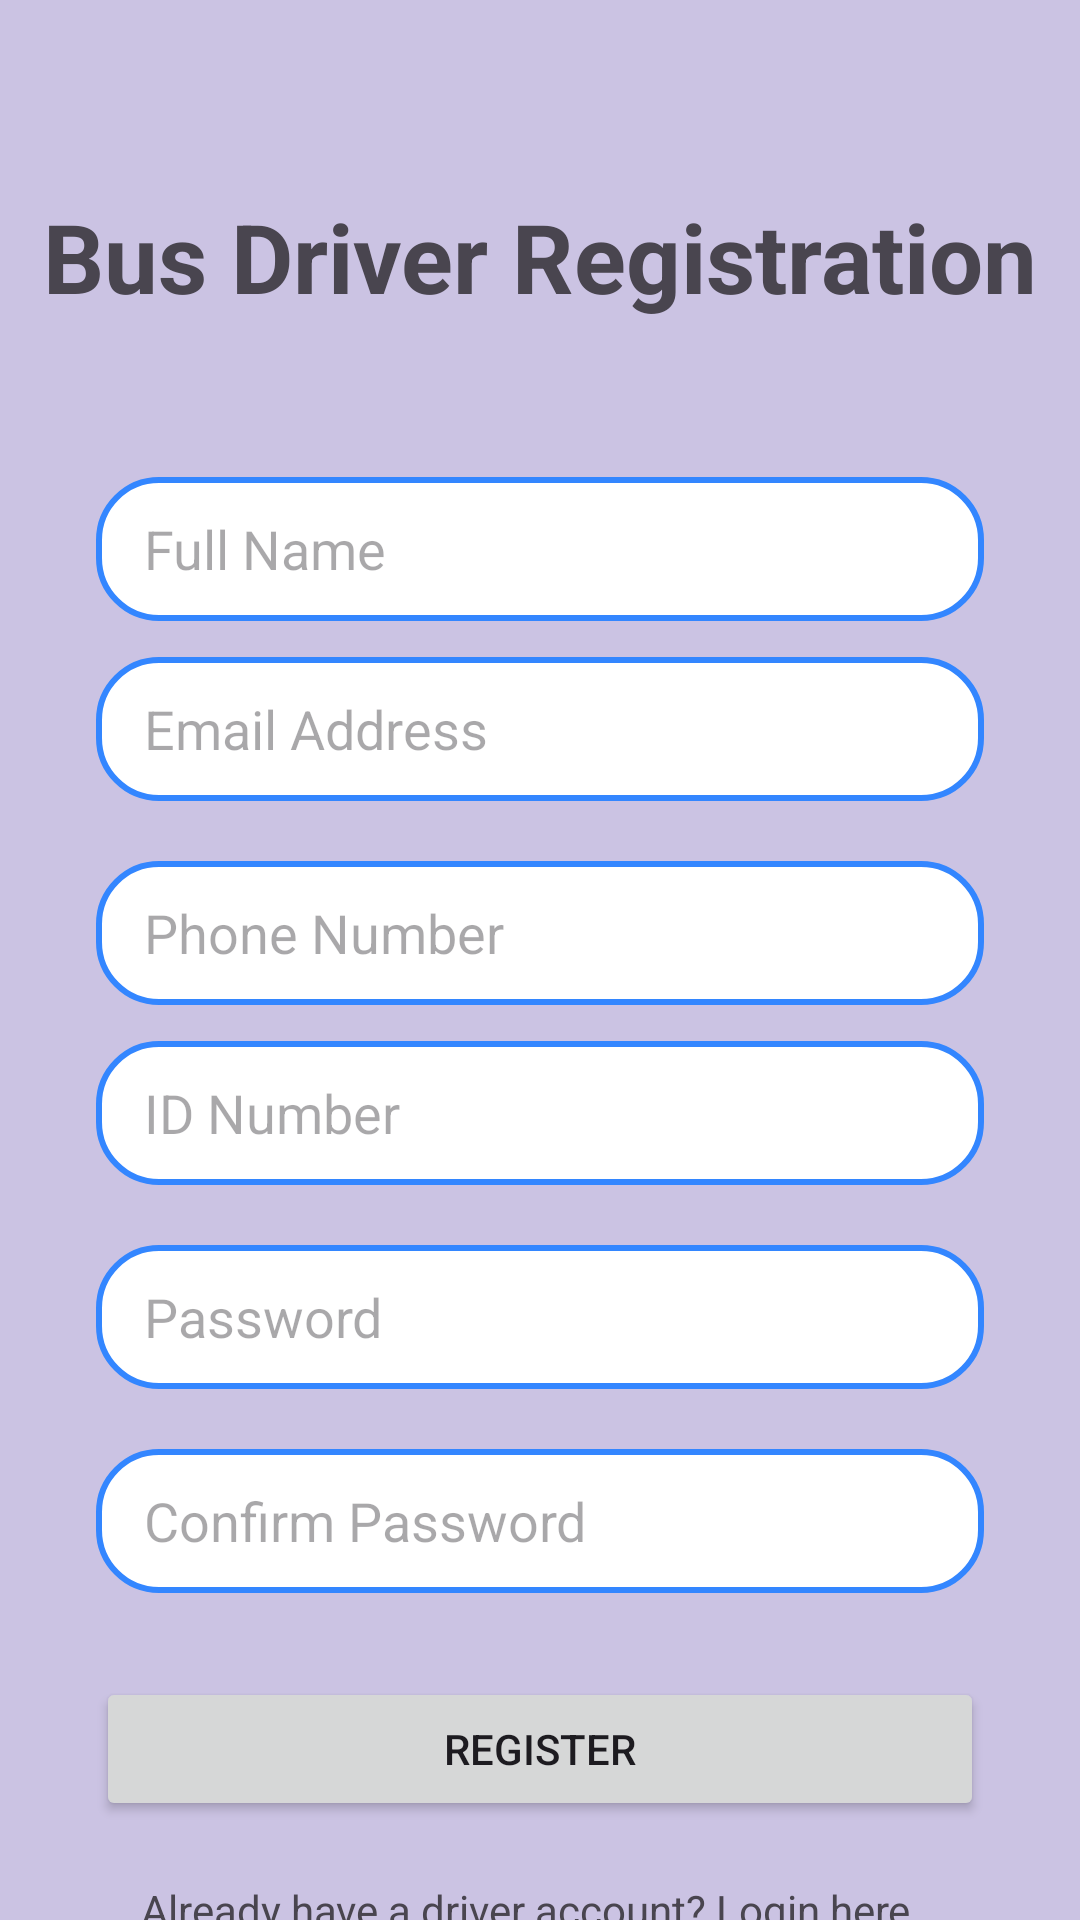

Write the Android layout XML for this screen, with the resource values it uses.
<!-- AndroidManifest.xml: application theme Theme.UniMAPSmartBusTracker -->
<!-- res/layout/activity_busdriverregister.xml -->
<?xml version="1.0" encoding="utf-8"?>
<androidx.constraintlayout.widget.ConstraintLayout xmlns:android="http://schemas.android.com/apk/res/android"
    xmlns:app="http://schemas.android.com/apk/res-auto"
    xmlns:tools="http://schemas.android.com/tools"
    android:layout_width="match_parent"
    android:layout_height="match_parent"
    android:background="#CBC3E3"
    tools:context=".BusDriverRegister">

    <TextView
        android:id="@+id/registerTitleTextView"
        android:layout_width="wrap_content"
        android:layout_height="wrap_content"
        android:layout_marginTop="64dp"
        android:text="Bus Driver Registration"
        android:textSize="32sp"
        android:textStyle="bold"
        app:layout_constraintEnd_toEndOf="parent"
        app:layout_constraintStart_toStartOf="parent"
        app:layout_constraintTop_toTopOf="parent" />

    
    <EditText
        android:id="@+id/registerNameEditText"
        android:layout_width="0dp"
        android:layout_height="48dp"
        android:layout_marginStart="32dp"
        android:layout_marginTop="52dp"
        android:layout_marginEnd="32dp"
        android:hint="Full Name"
        android:inputType="textPersonName"
        android:paddingStart="16dp"
        android:paddingEnd="16dp"
        android:background="@drawable/rounded_edittext_bg"
    app:layout_constraintEnd_toEndOf="parent"
    app:layout_constraintStart_toStartOf="parent"
    app:layout_constraintTop_toBottomOf="@+id/registerTitleTextView" />

    
    <EditText
        android:id="@+id/registerEmailEditText"
        android:layout_width="0dp"
        android:layout_height="48dp"
        android:layout_marginStart="32dp"
        android:layout_marginTop="12dp"
        android:layout_marginEnd="32dp"
        android:hint="Email Address"
        android:inputType="textEmailAddress"
        android:paddingStart="16dp"
        android:paddingEnd="16dp"
        android:background="@drawable/rounded_edittext_bg"
    app:layout_constraintEnd_toEndOf="parent"
    app:layout_constraintStart_toStartOf="parent"
    app:layout_constraintTop_toBottomOf="@+id/registerNameEditText" />

    
    <EditText
        android:id="@+id/registerPhoneNumberEditText"
        android:layout_width="0dp"
        android:layout_height="48dp"
        android:layout_marginStart="32dp"
        android:layout_marginTop="20dp"
        android:layout_marginEnd="32dp"
        android:hint="Phone Number"
        android:inputType="phone"
        android:paddingStart="16dp"
        android:paddingEnd="16dp"
        android:background="@drawable/rounded_edittext_bg"
    app:layout_constraintEnd_toEndOf="parent"
    app:layout_constraintStart_toStartOf="parent"
    app:layout_constraintTop_toBottomOf="@+id/registerEmailEditText" />

    
    <EditText
        android:id="@+id/registerIdNumberEditText"
        android:layout_width="0dp"
        android:layout_height="48dp"
        android:layout_marginStart="32dp"
        android:layout_marginTop="12dp"
        android:layout_marginEnd="32dp"
        android:hint="ID Number"
        android:inputType="text"
        android:paddingStart="16dp"
        android:paddingEnd="16dp"
        android:background="@drawable/rounded_edittext_bg"
    app:layout_constraintEnd_toEndOf="parent"
    app:layout_constraintStart_toStartOf="parent"
    app:layout_constraintTop_toBottomOf="@+id/registerPhoneNumberEditText" />

    
    <EditText
        android:id="@+id/registerPasswordEditText"
        android:layout_width="0dp"
        android:layout_height="48dp"
        android:layout_marginStart="32dp"
        android:layout_marginTop="20dp"
        android:layout_marginEnd="32dp"
        android:hint="Password"
        android:inputType="textPassword"
        android:paddingStart="16dp"
        android:paddingEnd="16dp"
        android:background="@drawable/rounded_edittext_bg"
    app:layout_constraintEnd_toEndOf="parent"
    app:layout_constraintStart_toStartOf="parent"
    app:layout_constraintTop_toBottomOf="@+id/registerIdNumberEditText" />

    
    <EditText
        android:id="@+id/confirmPasswordEditText"
        android:layout_width="0dp"
        android:layout_height="48dp"
        android:layout_marginStart="32dp"
        android:layout_marginTop="20dp"
        android:layout_marginEnd="32dp"
        android:hint="Confirm Password"
        android:inputType="textPassword"
        android:paddingStart="16dp"
        android:paddingEnd="16dp"
        android:background="@drawable/rounded_edittext_bg"
    app:layout_constraintEnd_toEndOf="parent"
    app:layout_constraintStart_toStartOf="parent"
    app:layout_constraintTop_toBottomOf="@+id/registerPasswordEditText" />

    
    <Button
        android:id="@+id/registerButton"
        android:layout_width="0dp"
        android:layout_height="wrap_content"
        android:layout_marginStart="32dp"
        android:layout_marginTop="28dp"
        android:layout_marginEnd="32dp"
        android:text="Register"
        app:layout_constraintEnd_toEndOf="parent"
        app:layout_constraintHorizontal_bias="0.0"
        app:layout_constraintStart_toStartOf="parent"
        app:layout_constraintTop_toBottomOf="@+id/confirmPasswordEditText" />

    
    <TextView
        android:id="@+id/loginTextView"
        android:layout_width="wrap_content"
        android:layout_height="wrap_content"
        android:layout_marginTop="20dp"
        android:clickable="true"
        android:focusable="true"
        android:text="Already have a driver account? Login here"
        app:layout_constraintEnd_toEndOf="parent"
        app:layout_constraintHorizontal_bias="0.456"
        app:layout_constraintStart_toStartOf="parent"
        app:layout_constraintTop_toBottomOf="@+id/registerButton" />

</androidx.constraintlayout.widget.ConstraintLayout>
<!-- resources referenced by this layout -->
<resources>
  <!-- drawable rounded_edittext_bg (drawable) -->
  <?xml version="1.0" encoding="utf-8"?>
  <shape xmlns:android="http://schemas.android.com/apk/res/android">
      <solid android:color="#FFFFFF"/> 
      <corners android:radius="20dp"/> 
      <stroke android:color="#3386FF" android:width="2dp"/> 
  </shape>
  <style name="Theme.UniMAPSmartBusTracker" parent="Base.Theme.UniMAPSmartBusTracker" />
  <style name="Base.Theme.UniMAPSmartBusTracker" parent="Theme.Material3.DayNight.NoActionBar">
          
          
      </style>
</resources>
